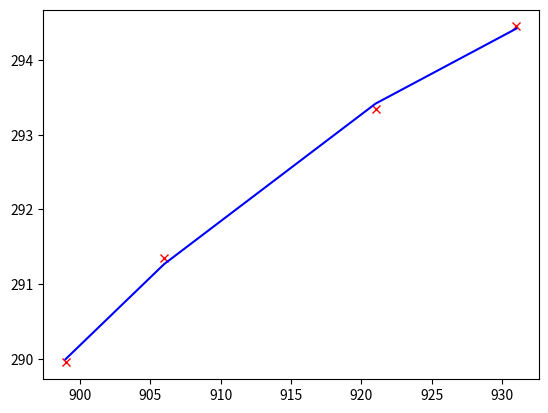

Python code for this plot:
#!/usr/bin/python3
# Fit the temperature and resistance

import matplotlib.pyplot as plt
import numpy as np
from scipy.optimize import curve_fit


# Resistances and temperatures recorded in August from the grey "French" thermistor
resistances__therm01__2016_08 = [1026, 1004, 972, 959, 941, 906, 882, 858, 833]
temperature__therm01__2016_08 = [29.2, 26.2, 22.6, 20.2, 18, 13.1, 9.7, 6.1, 1.2]
resistances__therm01_in_adc__2017_01_31 = [899, 906, 921, 931]
temperature__therm01_in_adc__2017_01_31 = [16.8, 18.2, 20.2, 21.3]
C_TO_KELVIN = 273.15


def resistance_to_temperature_kelvin(thermistor_resistance, a, b, c): #, d, e):
    x = thermistor_resistance

    # equation1
    # return np.multiply(a, x) + np.multiply(b, np.power(x, c)) + np.multiply(d, np.power(x, e))

    # equation2
    # return a * np.log(x + b) + c

    # Using the Steinhart-Hart_equation https://en.wikipedia.org/wiki/Thermistor#Steinhart.E2.80.93Hart_equation
    # Don't understand why it's not 1/T but whatever, looks like we get a good fit
    return (a + b * np.log(x) + c * (np.log(x))**3 )


def characterise(resistances, temperatures):
    absolute_temperatures = np.array(temperatures) + C_TO_KELVIN

    parameter, covariance_matrix = curve_fit(resistance_to_temperature_kelvin, resistances, absolute_temperatures)

    plt.plot(resistances, absolute_temperatures, 'rx', label='data')
    plt.plot(resistances, resistance_to_temperature_kelvin(resistances, *parameter), 'b-', label='fit')
    plt.show()

    print(parameter)


if __name__ == '__main__':
    # # parameter has the following values:
    # # [72.91140136, -411.96050326, -439.08254886]  # equation 2
    # # [-2161.21683309   472.21473306    -2.43223168]  # Steinhart-Hart_equation
    # characterise(resistances__therm01__2016_08, temperature__therm01__2016_08)

    # parameters are:
    # [-43483.92892275   9566.68868371    -67.67691409]
    characterise(resistances__therm01_in_adc__2017_01_31, temperature__therm01_in_adc__2017_01_31)
